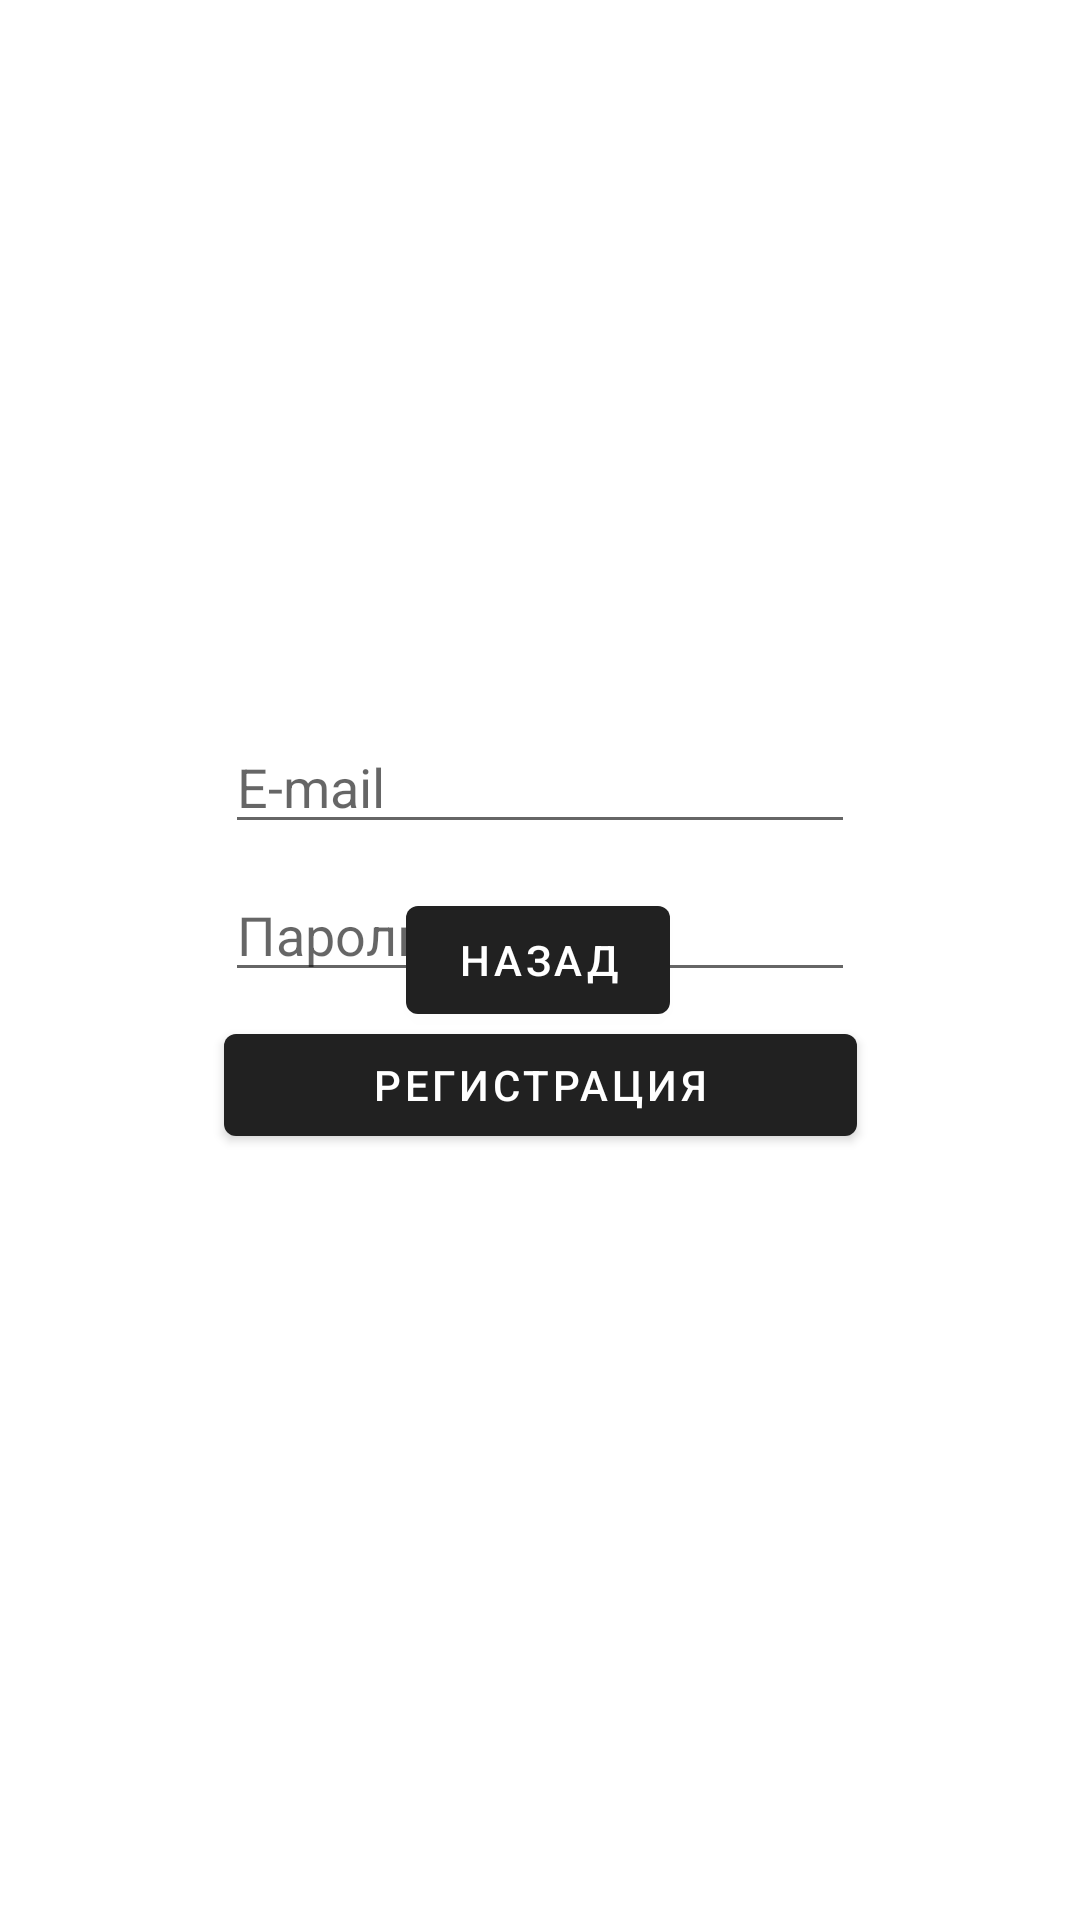

Layout XML and referenced resources for this Android screen:
<!-- AndroidManifest.xml: activity theme Theme.EgeApp.DarkActionBar -->
<!-- res/layout/activity_reg.xml -->
<?xml version="1.0" encoding="utf-8"?>
<androidx.constraintlayout.widget.ConstraintLayout xmlns:android="http://schemas.android.com/apk/res/android"
    xmlns:app="http://schemas.android.com/apk/res-auto"
    xmlns:tools="http://schemas.android.com/tools"
    android:layout_width="match_parent"
    android:layout_height="match_parent"
    tools:context=".RegActivity">

    <Button
        android:id="@+id/back"
        android:layout_width="wrap_content"
        android:layout_height="wrap_content"
        android:layout_marginBottom="296dp"
        android:onClick="StartLogingActivity"
        android:text="Назад"
        app:layout_constraintBottom_toBottomOf="parent"
        app:layout_constraintEnd_toEndOf="parent"
        app:layout_constraintHorizontal_bias="0.498"
        app:layout_constraintStart_toStartOf="parent" />

    <EditText
        android:id="@+id/passwordEditText"
        android:layout_width="wrap_content"
        android:layout_height="wrap_content"
        android:layout_marginTop="8dp"
        android:ems="10"
        android:hint="Пароль"
        android:inputType="textPassword"
        app:layout_constraintEnd_toEndOf="parent"
        app:layout_constraintStart_toStartOf="parent"
        app:layout_constraintTop_toBottomOf="@+id/background" />

    <EditText
        android:id="@+id/background"
        android:layout_width="wrap_content"
        android:layout_height="wrap_content"
        android:layout_marginTop="240dp"
        android:ems="10"
        android:hint="E-mail"
        android:inputType="textEmailAddress"
        app:layout_constraintEnd_toEndOf="parent"
        app:layout_constraintStart_toStartOf="parent"
        app:layout_constraintTop_toTopOf="parent" />

    <Button
        android:id="@+id/RegButton"
        android:layout_width="211dp"
        android:layout_height="46dp"
        android:layout_marginTop="8dp"
        android:onClick="registerUser"
        android:text="Регистрация"
        app:layout_constraintEnd_toEndOf="parent"
        app:layout_constraintHorizontal_bias="0.502"
        app:layout_constraintStart_toStartOf="parent"
        app:layout_constraintTop_toBottomOf="@+id/passwordEditText" />

</androidx.constraintlayout.widget.ConstraintLayout>
<!-- resources referenced by this layout -->
<resources>
  <style name="Theme.EgeApp.DarkActionBar">
          <item name="windowActionBar">false</item>
          <item name="windowNoTitle">true</item>
      </style>
</resources>
